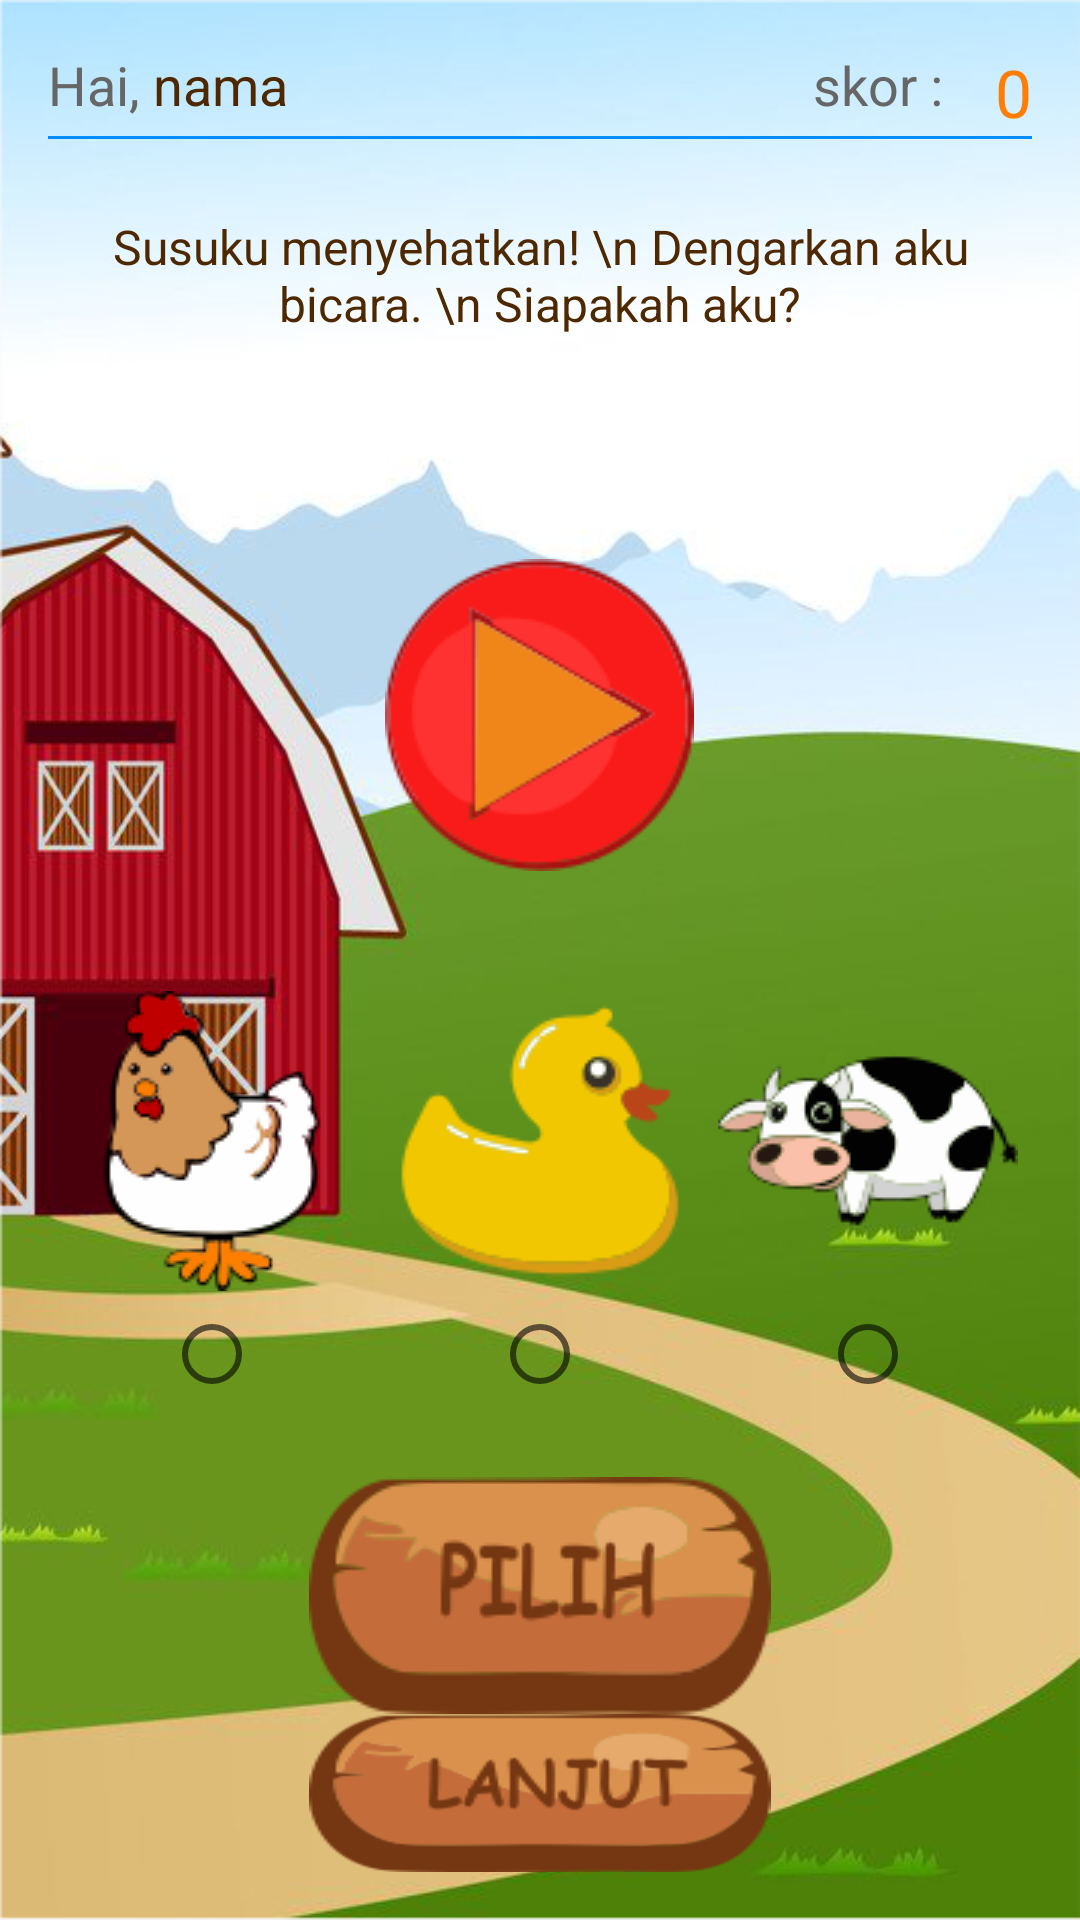

Android layout source for this screen:
<!-- AndroidManifest.xml: application theme AppTheme -->
<!-- res/layout/activity_quiz_tiga.xml -->
<?xml version="1.0" encoding="utf-8"?>
<LinearLayout xmlns:android="http://schemas.android.com/apk/res/android"
    xmlns:tools="http://schemas.android.com/tools"
    android:layout_width="match_parent"
    android:layout_height="match_parent"
    tools:context="com.rianprojek.kenalisuaraku.QuizSatu"
    android:paddingRight="16dp"
    android:paddingLeft="16dp"
    android:paddingBottom="16dp"
    android:paddingTop="16dp"
    android:background="@drawable/bg_quiz3"
    android:orientation="vertical">

    <RelativeLayout
        android:layout_width="match_parent"
        android:layout_height="wrap_content">

        <TextView
            android:layout_width="wrap_content"
            android:layout_height="wrap_content"
            android:text="Hai, "
            android:textColor="#666666"
            android:textSize="18sp"
            android:id="@+id/textView2" />

        <TextView
            android:id="@+id/text_nama"
            android:layout_width="wrap_content"
            android:layout_height="wrap_content"
            android:layout_alignParentTop="true"
            android:layout_toEndOf="@+id/textView2"
            android:layout_toRightOf="@+id/textView2"
            android:text="nama"
            android:textColor="#4d2800"
            android:textSize="18sp" />

        <TextView
            android:id="@+id/label_skor"
            android:layout_width="wrap_content"
            android:layout_height="wrap_content"
            android:layout_alignParentTop="true"
            android:layout_marginEnd="13dp"
            android:layout_marginRight="13dp"
            android:layout_toLeftOf="@+id/jumlahSkor"
            android:layout_toStartOf="@+id/jumlahSkor"
            android:text="skor : "
            android:textColor="#666666"
            android:textSize="18sp" />

        <TextView
            android:id="@+id/jumlahSkor"
            android:layout_width="wrap_content"
            android:layout_height="wrap_content"
            android:layout_alignParentEnd="true"
            android:layout_alignParentRight="true"
            android:layout_alignParentTop="true"
            android:text="0"
            android:textColor="#ff7d03"
            android:textSize="22sp" />

    </RelativeLayout>

    <View
        android:layout_width="wrap_content"
        android:layout_height="1dp"
        android:background="#038eff"/>

    <TextView
        android:id="@+id/question"
        android:layout_width="match_parent"
        android:layout_height="85dp"
        android:layout_marginBottom="35dp"
        android:layout_marginTop="20dp"
        android:background="@drawable/bg_question"
        android:gravity="center_horizontal"
        android:paddingBottom="5dp"
        android:paddingTop="5dp"
        android:text="Susuku menyehatkan! \n Dengarkan aku bicara. \n Siapakah aku?"
        android:textColor="#4d2800"
        android:textSize="16sp"/>

    <RelativeLayout
        android:layout_width="match_parent"
        android:layout_height="wrap_content">

        <ImageButton
            android:id="@+id/playAudio"
            android:layout_width="wrap_content"
            android:layout_height="wrap_content"
            android:layout_alignParentTop="true"
            android:layout_centerHorizontal="true"
            android:layout_gravity="center_horizontal"
            android:background="?attr/selectableItemBackground"
            android:onClick="playAudio"
            android:src="@drawable/play_button" />


    </RelativeLayout>


    <LinearLayout
        android:paddingTop="40dp"
        android:layout_width="match_parent"
        android:layout_height="wrap_content"
        android:orientation="horizontal"
        android:weightSum="3">

        <ImageButton
            android:id="@+id/imgBtnSatu"
            android:layout_width="wrap_content"
            android:layout_height="wrap_content"
            android:layout_weight="1"
            android:onClick="cekOpsiSatu"
            android:src="@drawable/chicken_square"
            android:background="?attr/selectableItemBackground"/>

        <ImageButton
            android:id="@+id/imgBtnDua"
            android:layout_width="wrap_content"
            android:layout_height="wrap_content"
            android:layout_gravity="center_vertical"
            android:layout_weight="1"
            android:background="?attr/selectableItemBackground"
            android:onClick="cekOpsiDua"
            android:src="@drawable/duck_square" />
        <ImageButton
            android:id="@+id/imgBtnTiga"
            android:layout_width="wrap_content"
            android:layout_height="wrap_content"
            android:layout_weight="1"
            android:src="@drawable/cow_square"
            android:onClick="cekOpsiTiga"
            android:background="?attr/selectableItemBackground"/>

    </LinearLayout>
    <LinearLayout
        android:layout_width="match_parent"
        android:layout_height="wrap_content"
        android:orientation="horizontal"
        android:paddingTop="5dp">

        <RadioGroup
            android:layout_width="match_parent"
            android:layout_height="wrap_content"
            android:orientation="horizontal"
            android:id="@+id/radioGrupOpsi">

            <View
                android:layout_width="0dip"
                android:layout_height="30dp"
                android:layout_weight="1" />
            <RadioButton
                android:layout_width="wrap_content"
                android:layout_height="wrap_content"
                android:layout_weight="1"
                android:checked="false"
                android:gravity="center"
                android:layout_gravity="center"
                android:onClick="opsiSatu"
                android:id="@+id/radButtonSatu"/>

            <View
                android:layout_width="0dip"
                android:layout_height="30dp"
                android:layout_weight="1" />
            <RadioButton
                android:layout_width="wrap_content"
                android:layout_height="wrap_content"
                android:checked="false"
                android:layout_weight="1"
                android:id="@+id/radButtonDua"
                android:onClick="opsiDua"
                android:gravity="center"
                android:layout_gravity="center"/>

            <View
                android:layout_width="0dip"
                android:layout_height="match_parent"
                android:layout_weight="1" />
            <RadioButton
                android:layout_width="wrap_content"
                android:layout_height="30dp"
                android:checked="false"
                android:id="@+id/radButtonTiga"
                android:onClick="opsiTiga"
                android:layout_weight="1"
                android:gravity="center"
                android:layout_gravity="center" />


        </RadioGroup>

    </LinearLayout>
    <LinearLayout
        android:layout_width="match_parent"
        android:layout_height="wrap_content"
        android:orientation="vertical"
        android:paddingTop="25dp">

        <Button
            android:id="@+id/buttonPilih"
            android:layout_width="wrap_content"
            android:layout_height="wrap_content"
            android:textSize="24dp"
            android:textColor="#fff"
            android:background="@drawable/wood_button_pilih"
            android:layout_gravity="center_horizontal"
            android:onClick="pilihJawaban"/>
        <Button
            android:id="@+id/buttonLanjut"
            android:layout_width="wrap_content"
            android:layout_height="wrap_content"
            android:textSize="24dp"
            android:textColor="#fff"
            android:background="@drawable/wood_button_lanjut"
            android:layout_gravity="center_horizontal"
            android:onClick="lanjutQuiz"/>

    </LinearLayout>

</LinearLayout>
<!-- resources referenced by this layout -->
<resources>
  <!-- drawable bg_quiz3: png bitmap (drawable, 216173 bytes) -->
  <!-- drawable chicken_square: png bitmap (drawable, 9892 bytes) -->
  <!-- drawable cow_square: png bitmap (drawable, 9263 bytes) -->
  <!-- drawable duck_square: png bitmap (drawable, 7914 bytes) -->
  <!-- drawable play_button: png bitmap (drawable, 10168 bytes) -->
  <!-- drawable wood_button_lanjut: png bitmap (drawable, 11059 bytes) -->
  <!-- drawable wood_button_pilih: png bitmap (drawable, 10383 bytes) -->
  <style name="AppTheme" parent="Theme.AppCompat.Light.DarkActionBar">
          
          <item name="colorPrimary">@color/colorPrimary</item>
          <item name="colorPrimaryDark">@color/colorPrimaryDark</item>
          <item name="colorAccent">#f45c0b</item>
          <item name="windowActionBar">false</item>
          <item name="windowNoTitle">true</item>
          <item name="android:windowFullscreen">true</item>
      </style>
  <color name="colorPrimary">#3F51B5</color>
  <color name="colorPrimaryDark">#303F9F</color>
</resources>
